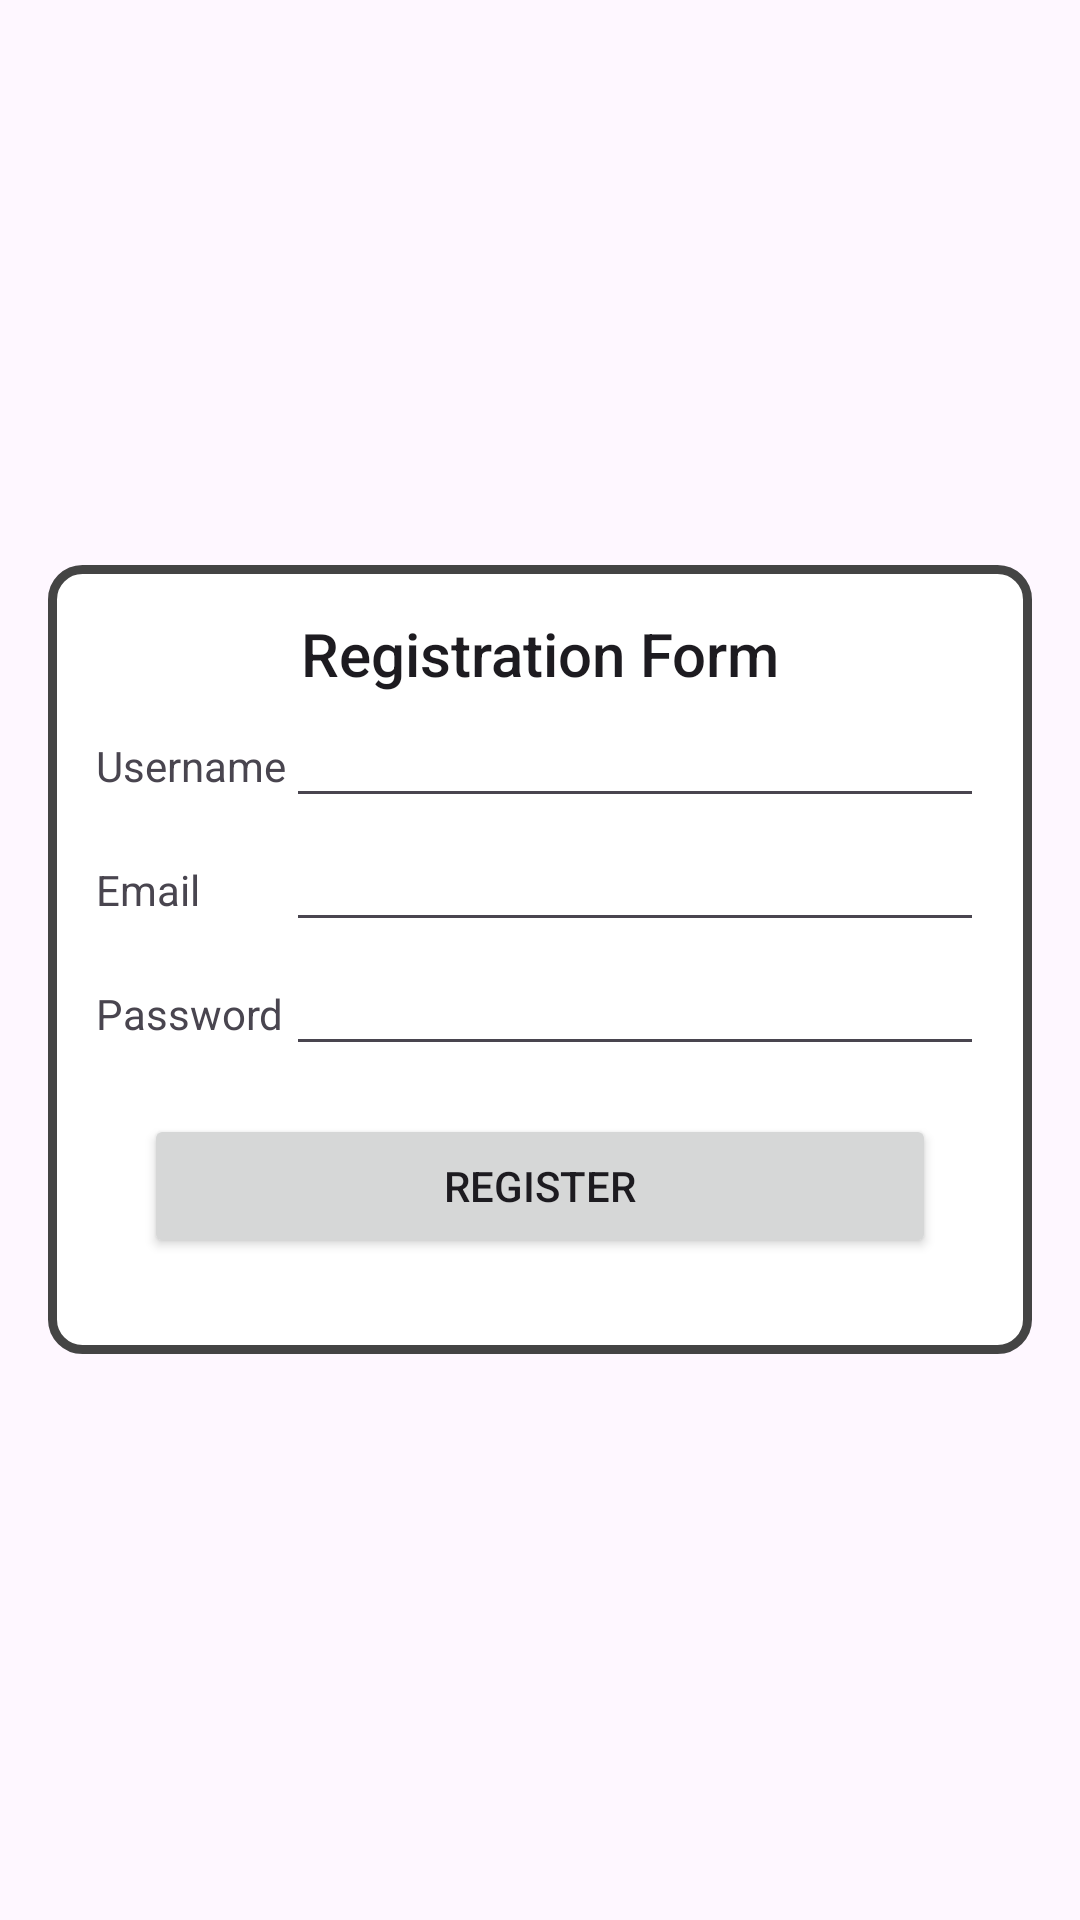

Here is an Android app screen rendered from its layout file. Give the layout XML and the strings, colors and styles it references.
<!-- AndroidManifest.xml: application theme Theme.BcaMidTerm -->
<!-- res/layout/activity_table_layout.xml -->
<?xml version="1.0" encoding="utf-8"?>
<LinearLayout
    xmlns:app="http://schemas.android.com/apk/res-auto"
    xmlns:android="http://schemas.android.com/apk/res/android"
    android:id="@+id/tlParent"
    android:layout_height="match_parent"
    android:layout_width="match_parent"
    android:gravity="center"
    android:padding="16dp"
    >

<TableLayout
    android:id="@+id/tlForm"
    android:layout_width="match_parent"
    android:layout_height="wrap_content"
    android:padding="16dp"
    android:background="@drawable/custom_border"
    >
    <TextView
        android:id="@+id/tlTvTitle"
        android:layout_width="wrap_content"
        android:layout_height="wrap_content"
        android:text="Registration Form"
        style="@style/TextAppearance.AppCompat.Title"
        android:gravity="center"
        />


    <TableRow>

        <TextView
            android:id="@+id/tlTvUsername"
            android:layout_width="wrap_content"
            android:layout_height="wrap_content"
            android:text="Username" />

        <EditText
            android:id="@+id/tlEtUsername"
            android:layout_width="wrap_content"
            android:layout_height="wrap_content"
            android:layout_weight="0.7" />
    </TableRow>

    <TableRow>

        <TextView
            android:id="@+id/tlTvEmail"
            android:layout_width="wrap_content"
            android:layout_height="wrap_content"
            android:text="Email" />

        <EditText
            android:id="@+id/tlEtEmail"
            android:layout_width="wrap_content"
            android:layout_height="wrap_content"
            android:layout_weight="0.7" />
    </TableRow>

    <TableRow>

        <TextView
            android:id="@+id/tlTvPassword"
            android:layout_width="wrap_content"
            android:layout_height="wrap_content"
            android:text="Password" />

        <EditText
            android:id="@+id/tlEtPassword"
            android:layout_width="wrap_content"
            android:layout_height="wrap_content"
            android:layout_weight="0.7" />
    </TableRow>
    <Button
        android:layout_margin="16dp"
        android:layout_width="wrap_content"
        android:layout_height="wrap_content"
        android:text="Register"
        />
</TableLayout>
</LinearLayout>
<!-- resources referenced by this layout -->
<resources>
  <!-- drawable custom_border (drawable) -->
  <?xml version="1.0" encoding="UTF-8"?>
  <shape xmlns:android="http://schemas.android.com/apk/res/android">
      <solid android:color="#ffffff"/>
      <stroke android:width="3dp" android:color="#444444" />
      <corners android:radius="10dp"/>
      <padding android:left="0dp" android:top="0dp" android:right="0dp" android:bottom="0dp" />
  </shape>
  <style name="Theme.BcaMidTerm" parent="Base.Theme.BcaMidTerm" />
  <style name="Base.Theme.BcaMidTerm" parent="Theme.Material3.DayNight.NoActionBar">
          
          
      </style>
</resources>
